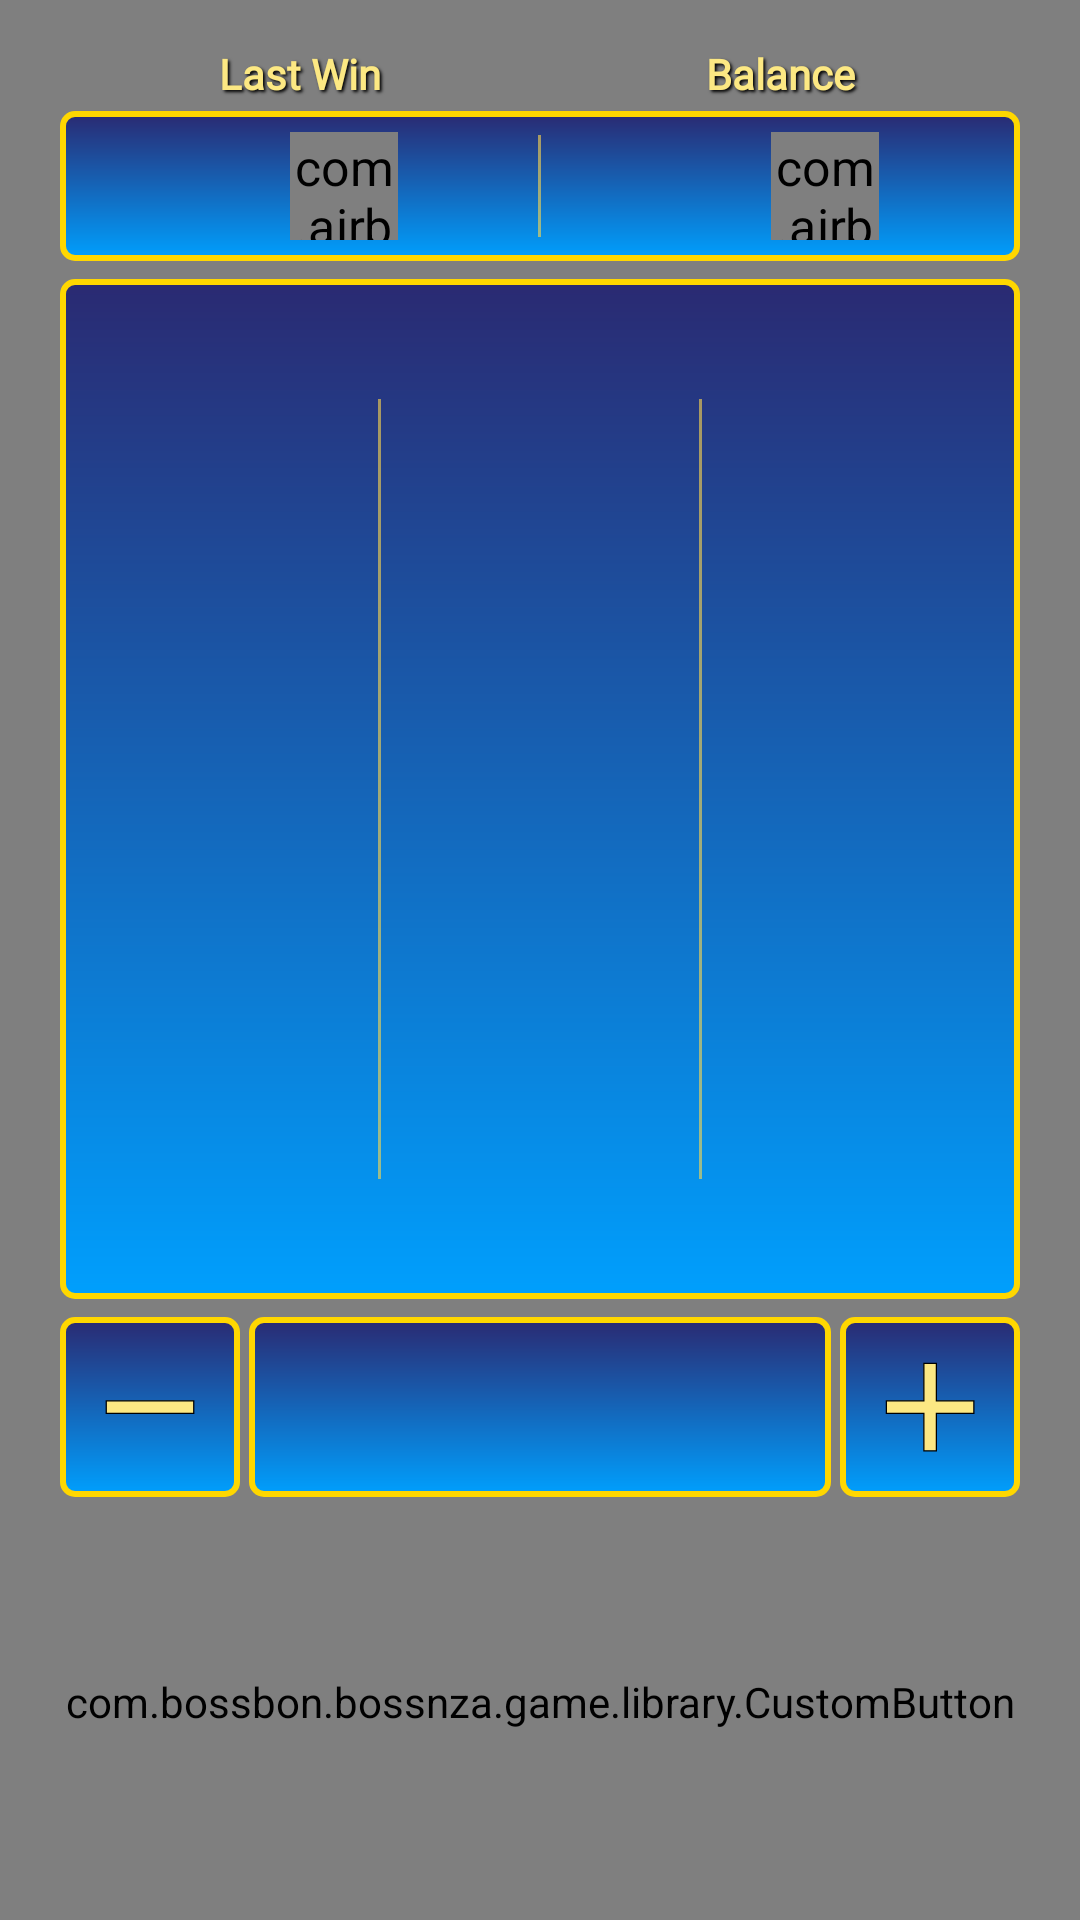

Write the Android layout XML for this screen, with the resource values it uses.
<!-- AndroidManifest.xml: application theme Theme.BossBonanza -->
<!-- res/layout/fragment_game.xml -->
<?xml version="1.0" encoding="utf-8"?>
<androidx.constraintlayout.widget.ConstraintLayout xmlns:android="http://schemas.android.com/apk/res/android"
    xmlns:app="http://schemas.android.com/apk/res-auto"
    xmlns:tools="http://schemas.android.com/tools"
    android:layout_width="match_parent"
    android:layout_height="match_parent"
    android:background="@drawable/bg_vertical">

    <com.airbnb.lottie.LottieAnimationView
        android:id="@+id/firstAnim"
        android:layout_width="match_parent"
        android:layout_height="200dp"
        app:layout_constraintBottom_toBottomOf="parent"
        app:layout_constraintEnd_toEndOf="parent"
        app:layout_constraintStart_toStartOf="parent"
        app:lottie_autoPlay="true"
        app:lottie_loop="true"
        app:lottie_rawRes="@raw/fish" />

    <com.airbnb.lottie.LottieAnimationView
        android:id="@+id/secondAnim"
        android:layout_width="match_parent"
        android:layout_height="match_parent"
        app:layout_constraintBottom_toBottomOf="parent"
        app:layout_constraintEnd_toEndOf="parent"
        app:layout_constraintStart_toStartOf="parent"
        app:layout_constraintTop_toTopOf="parent"
        app:lottie_autoPlay="true"
        app:lottie_loop="true"
        app:lottie_rawRes="@raw/fish2" />


    <LinearLayout
        android:id="@+id/slot_layout"
        android:layout_width="match_parent"
        android:layout_height="wrap_content"
        android:layout_marginHorizontal="20dp"
        android:layout_marginTop="6dp"
        android:background="@drawable/bg_custom"
        android:gravity="center"
        android:paddingVertical="20dp"
        app:layout_constraintEnd_toEndOf="parent"
        app:layout_constraintStart_toStartOf="parent"
        app:layout_constraintTop_toBottomOf="@+id/topLayout">

        <androidx.recyclerview.widget.RecyclerView
            android:id="@+id/slot1"
            android:layout_width="0dp"
            android:layout_height="300dp"
            android:layout_weight="1"
            android:gravity="center"
            tools:listitem="@layout/item_slot" />

        <View
            android:layout_width="1dp"
            android:layout_height="match_parent"
            android:layout_marginVertical="20dp"
            android:background="#99FFD94E" />

        <androidx.recyclerview.widget.RecyclerView
            android:id="@+id/slot2"
            android:layout_width="0dp"
            android:layout_height="300dp"
            android:layout_weight="1"
            android:gravity="center"
            tools:listitem="@layout/item_slot" />

        <View
            android:layout_width="1dp"
            android:layout_height="match_parent"
            android:layout_marginVertical="20dp"
            android:background="#99FFD94E" />

        <androidx.recyclerview.widget.RecyclerView
            android:id="@+id/slot3"
            android:layout_width="0dp"
            android:layout_height="300dp"
            android:layout_weight="1"
            android:gravity="center"
            tools:listitem="@layout/item_slot" />

    </LinearLayout>

    <LinearLayout
        android:id="@+id/topLayout"
        android:layout_width="match_parent"
        android:layout_height="wrap_content"
        android:layout_marginHorizontal="20dp"
        android:layout_marginTop="12dp"
        android:orientation="vertical"
        app:layout_constraintTop_toTopOf="parent">

        <LinearLayout
            android:layout_width="match_parent"
            android:layout_height="25dp"
            android:orientation="horizontal">

            <TextView
                android:id="@+id/winFixedText"
                style="@style/BasicText"
                android:layout_width="0dp"
                android:layout_height="match_parent"
                android:layout_marginHorizontal="6dp"
                android:layout_weight="1"
                android:paddingHorizontal="6dp"
                android:text="@string/last_win" />

            <TextView
                android:id="@+id/balanceFixedText"
                style="@style/BasicText"
                android:layout_width="0dp"
                android:layout_height="match_parent"
                android:layout_marginHorizontal="6dp"
                android:layout_weight="1"
                android:paddingHorizontal="6dp"
                android:text="@string/balance" />

        </LinearLayout>

        <LinearLayout
            android:id="@+id/text_layout"
            android:layout_width="match_parent"
            android:layout_height="50dp"
            android:background="@drawable/bg_custom"
            android:paddingVertical="6dp">

            <LinearLayout
                android:layout_width="0dp"
                android:layout_height="match_parent"
                android:layout_marginHorizontal="6dp"
                android:layout_weight="1"
                android:gravity="center"
                android:orientation="horizontal"
                android:paddingHorizontal="6dp">

                <TextView
                    android:id="@+id/winTextView"
                    style="@style/BasicText"
                    android:layout_width="wrap_content"
                    android:layout_height="match_parent"
                    android:layout_marginStart="30dp"
                    tools:text="0000000000" />

                <com.airbnb.lottie.LottieAnimationView
                    android:id="@+id/coinAnimFirst"
                    android:layout_width="30dp"
                    android:layout_height="30dp"
                    android:scaleX="1.2"
                    android:scaleY="1.2"
                    app:layout_constraintBottom_toBottomOf="parent"
                    app:layout_constraintEnd_toEndOf="parent"
                    app:layout_constraintStart_toStartOf="parent"
                    app:layout_constraintTop_toTopOf="parent"
                    app:lottie_autoPlay="true"
                    app:lottie_loop="true"
                    app:lottie_rawRes="@raw/coin" />

            </LinearLayout>

            <View
                android:layout_width="1dp"
                android:layout_height="match_parent"
                android:layout_marginVertical="2dp"
                android:background="#99FFD94E" />

            <LinearLayout
                android:layout_width="0dp"
                android:layout_height="match_parent"
                android:layout_marginHorizontal="6dp"
                android:layout_weight="1"
                android:gravity="center"
                android:orientation="horizontal"
                android:paddingHorizontal="6dp">

                <TextView
                    android:id="@+id/balanceTextView"
                    style="@style/BasicText"
                    android:layout_width="wrap_content"
                    android:layout_height="match_parent"
                    android:layout_marginStart="30dp"
                    tools:text="0000000000" />

                <com.airbnb.lottie.LottieAnimationView
                    android:id="@+id/coinAnimSecond"
                    android:layout_width="30dp"
                    android:layout_height="30dp"
                    android:scaleX="1.2"
                    android:scaleY="1.2"
                    app:layout_constraintBottom_toBottomOf="parent"
                    app:layout_constraintEnd_toEndOf="parent"
                    app:layout_constraintStart_toStartOf="parent"
                    app:layout_constraintTop_toTopOf="parent"
                    app:lottie_autoPlay="true"
                    app:lottie_loop="true"
                    app:lottie_rawRes="@raw/coin" />

            </LinearLayout>

        </LinearLayout>

    </LinearLayout>

    <LinearLayout
        android:id="@+id/betting_layout"
        android:layout_width="0dp"
        android:layout_height="wrap_content"
        android:layout_marginTop="6dp"
        android:orientation="horizontal"
        app:layout_constraintEnd_toEndOf="@+id/slot_layout"
        app:layout_constraintStart_toStartOf="@+id/slot_layout"
        app:layout_constraintTop_toBottomOf="@+id/slot_layout">

        <ImageView
            android:id="@+id/lessButton"
            android:layout_width="60dp"
            android:layout_height="60dp"
            android:layout_gravity="center"
            android:background="@drawable/bg_custom"
            android:padding="5dp"
            android:src="@drawable/ic_less" />

        <EditText
            android:id="@+id/betEditText"
            style="@style/BasicText"
            android:layout_width="0dp"
            android:layout_height="match_parent"
            android:layout_gravity="center"
            android:layout_marginHorizontal="3dp"
            android:layout_weight="1"
            android:background="@drawable/bg_custom"
            android:inputType="number"
            android:maxLength="10"
            android:paddingHorizontal="12dp"
            android:textSize="22sp"
            tools:text="23333" />

        <ImageView
            android:id="@+id/moreButton"
            android:layout_width="60dp"
            android:layout_height="60dp"
            android:layout_gravity="center"
            android:background="@drawable/bg_custom"
            android:padding="5dp"
            android:src="@drawable/ic_more" />

    </LinearLayout>

    <com.bossbon.bossnza.game.library.CustomButton
        android:id="@+id/spinButton"
        style="@style/MenuButtons"
        android:layout_width="0dp"
        android:layout_height="70dp"
        android:layout_marginHorizontal="20dp"
        android:background="@drawable/bg_button_classic"
        android:paddingBottom="5dp"
        android:text="@string/spin"
        android:textSize="28sp"
        app:layout_constraintBottom_toBottomOf="parent"
        app:layout_constraintEnd_toEndOf="parent"
        app:layout_constraintStart_toStartOf="parent"
        app:layout_constraintTop_toBottomOf="@+id/betting_layout" />

</androidx.constraintlayout.widget.ConstraintLayout>
<!-- res/layout/item_slot.xml (included above) -->
<?xml version="1.0" encoding="utf-8"?>
<LinearLayout xmlns:android="http://schemas.android.com/apk/res/android"
    android:layout_width="match_parent"
    android:orientation="vertical"
    android:layout_height="300dp">

    <ImageView
        android:id="@+id/slotImageTop"
        android:padding="12dp"
        android:layout_gravity="center"
        android:layout_width="100dp"
        android:layout_height="100dp"/>

    <ImageView
        android:id="@+id/slotImage"
        android:padding="12dp"
        android:layout_gravity="center"
        android:layout_width="100dp"
        android:layout_height="100dp"/>

    <ImageView
        android:id="@+id/slotImageBottom"
        android:padding="12dp"
        android:layout_gravity="center"
        android:layout_width="100dp"
        android:layout_height="100dp"/>

</LinearLayout>
<!-- resources referenced by this layout -->
<resources>
  <!-- drawable bg_button_classic: png bitmap (drawable, 4225 bytes) -->
  <!-- drawable bg_custom (drawable) -->
  <?xml version="1.0" encoding="utf-8"?>
  <shape xmlns:android="http://schemas.android.com/apk/res/android">
      <gradient
          android:angle="90"
          android:endColor="#2A2A72"
          android:startColor="#009FFD" />
  
      <stroke
          android:width="2dp"
          android:color="#FFD700" />
  
      <corners android:radius="4dp" />
  </shape>
  <!-- drawable ic_less (drawable) -->
  <vector xmlns:android="http://schemas.android.com/apk/res/android"
      android:width="24dp"
      android:height="24dp"
      android:viewportWidth="24"
      android:viewportHeight="24">
      <path
          android:strokeColor="@color/black"
          android:strokeWidth="0.2"
          android:fillColor="@color/text_color"
          android:pathData="M19,13H5v-2h14v2z" />
  </vector>
  <!-- drawable ic_more (drawable) -->
  <vector xmlns:android="http://schemas.android.com/apk/res/android"
      android:width="24dp"
      android:height="24dp"
      android:viewportWidth="24"
      android:viewportHeight="24">
      <path
          android:strokeWidth="0.2"
          android:strokeColor="@color/black"
          android:fillColor="@color/text_color"
          android:pathData="M19,13h-6v6h-2v-6H5v-2h6V5h2v6h6v2z" />
  </vector>
  <string name="balance">Balance</string>
  <string name="last_win">Last Win</string>
  <string name="spin">Spin!</string>
  <style name="BasicText">
          <item name="android:shadowRadius">2</item>
          <item name="android:shadowColor">@color/black</item>
          <item name="android:shadowDy">2</item>
          <item name="android:shadowDx">2</item>
          <item name="android:textStyle">bold</item>
          <item name="android:fontFamily">@font/cantora_one</item>
          <item name="android:gravity">center</item>
          <item name="android:textColor">@color/text_color</item>
      </style>
  <style name="MenuButtons" parent="BasicText">
          <item name="android:layout_width">280dp</item>
          <item name="android:layout_height">80dp</item>
          <item name="android:textColor">@color/white</item>
          <item name="android:paddingBottom">5dp</item>
          <item name="android:background">@drawable/bg_button_classic</item>
          <item name="android:textSize">32sp</item>
      </style>
  <style name="Theme.BossBonanza" parent="Theme.MaterialComponents.DayNight.NoActionBar">
          
          <item name="colorPrimary">@color/purple_500</item>
          <item name="colorPrimaryVariant">@color/purple_700</item>
          <item name="colorOnPrimary">@color/white</item>
          
          <item name="colorSecondary">@color/teal_200</item>
          <item name="colorSecondaryVariant">@color/teal_700</item>
          <item name="colorOnSecondary">@color/black</item>
          
          <item name="android:statusBarColor">?attr/colorPrimaryVariant</item>
          
          <item name="android:windowNoTitle">true</item>
          <item name="android:windowFullscreen">true</item>
      </style>
  <color name="black">#FF000000</color>
  <color name="text_color">#FCE883</color>
  <color name="white">#FFFFFF</color>
  <color name="purple_500">#FF6200EE</color>
  <color name="purple_700">#FF3700B3</color>
  <color name="teal_200">#FF03DAC5</color>
  <color name="teal_700">#FF018786</color>
</resources>
